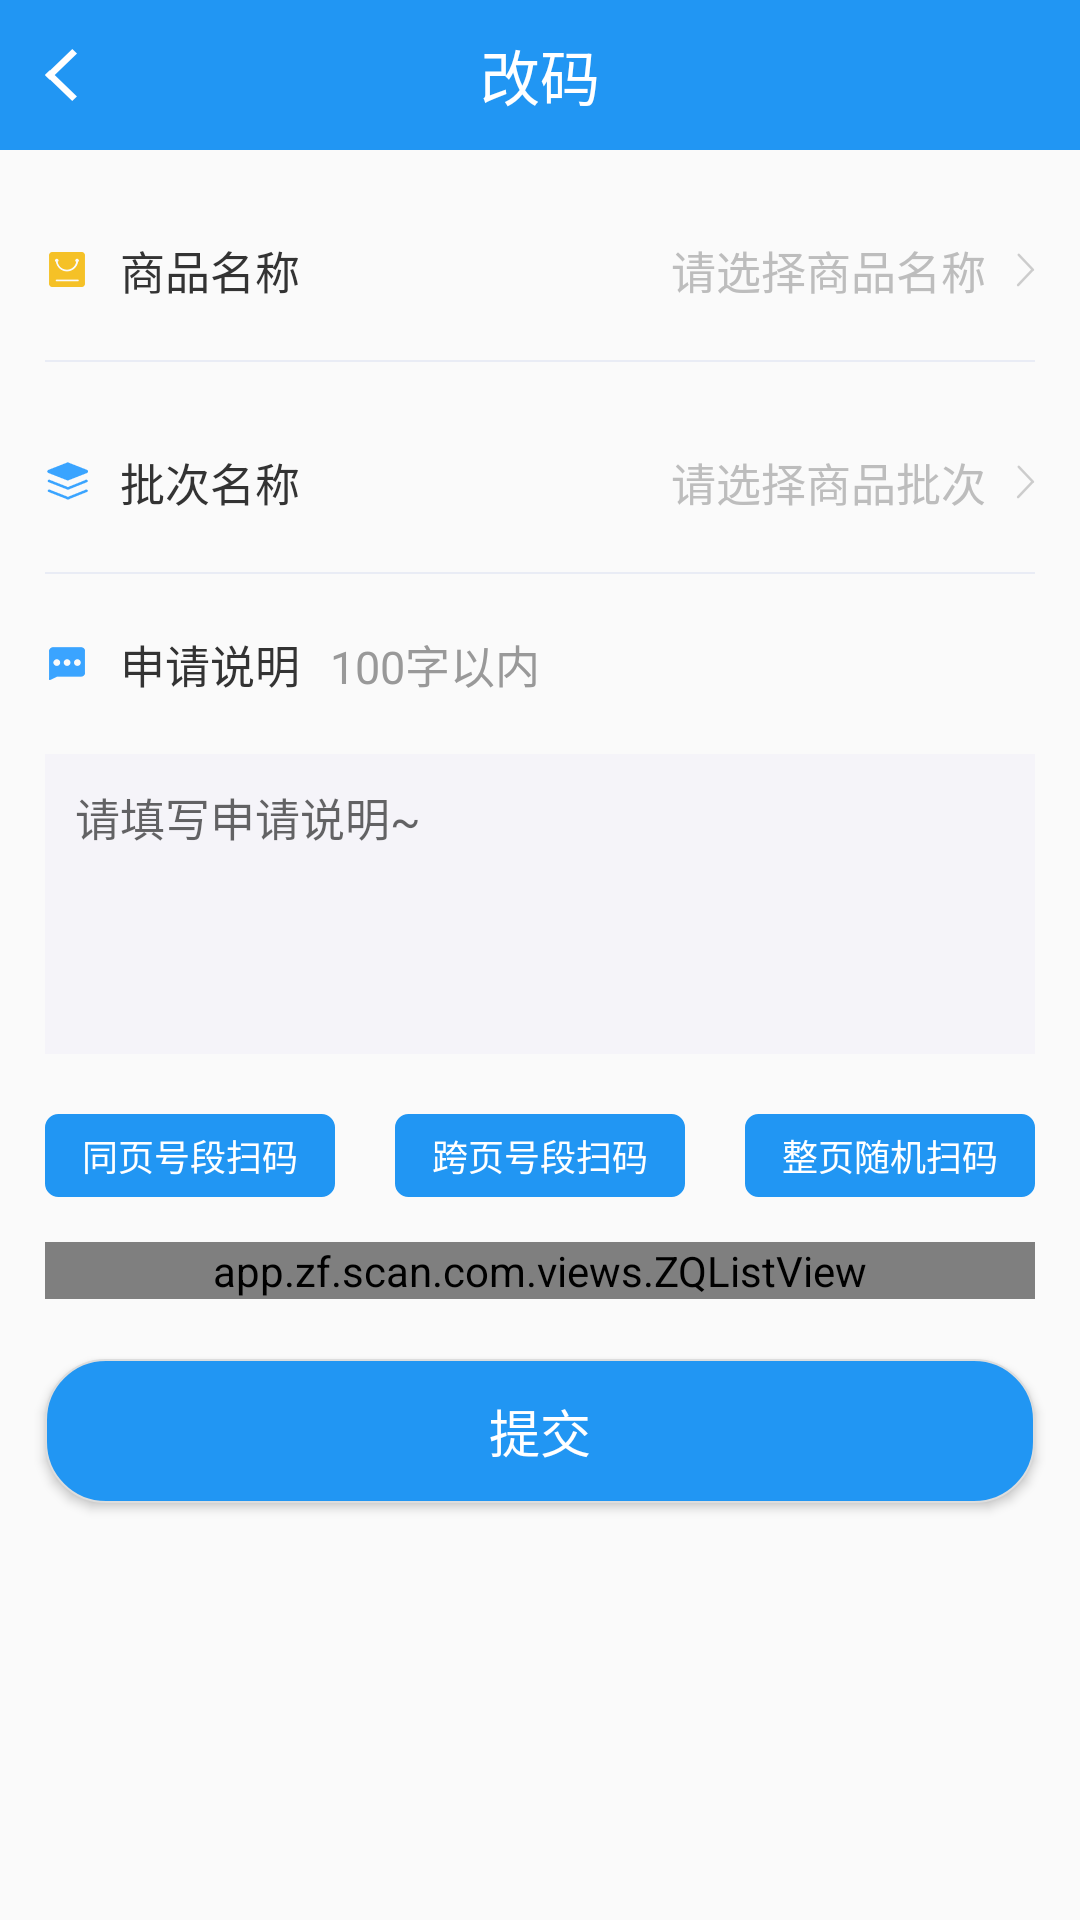

The Android layout XML behind this screen, and the referenced resources:
<!-- AndroidManifest.xml: application theme AppTheme -->
<!-- res/layout/activity_gaima.xml -->
<?xml version="1.0" encoding="utf-8"?>
<LinearLayout xmlns:android="http://schemas.android.com/apk/res/android"
    android:layout_width="match_parent"
    android:layout_height="match_parent"
    android:fitsSystemWindows="true"
    android:orientation="vertical">

    <RelativeLayout

        android:layout_width="match_parent"
        android:layout_height="50dp"
        android:layout_alignParentTop="true"
        android:background="@color/blue">

        <ImageView
            android:id="@+id/img_back_gaima"
            android:layout_width="wrap_content"
            android:layout_height="wrap_content"
            android:layout_centerVertical="true"
            android:layout_marginLeft="@dimen/view_marg_right"
            android:src="@mipmap/ic_return" />

        <TextView
            android:layout_width="wrap_content"
            android:layout_height="wrap_content"
            android:layout_centerInParent="true"
            android:layout_centerVertical="true"
            android:layout_marginLeft="10dp"
            android:text="改码"
            android:textColor="@color/white"
            android:textSize="@dimen/txt_size_top" />


    </RelativeLayout>

    <ScrollView
        android:layout_width="match_parent"
        android:layout_height="fill_parent">

        <LinearLayout
            android:layout_width="match_parent"
            android:layout_height="match_parent"
            android:orientation="vertical">

            <RelativeLayout
                android:id="@+id/rel_choose_name_gm"
                android:layout_width="match_parent"
                android:layout_height="60dp"
                android:layout_marginTop="10dp">

                <TextView
                    android:layout_width="wrap_content"
                    android:layout_height="wrap_content"
                    android:layout_centerVertical="true"
                    android:layout_marginLeft="@dimen/view_marg_right"
                    android:drawableLeft="@mipmap/ic_commodity"
                    android:drawablePadding="10dp"
                    android:text="商品名称"
                    android:textColor="@color/txt_shenma_left"
                    android:textSize="@dimen/txt_content_small" />

                <TextView
                    android:id="@+id/txt_name_gaima"
                    android:layout_width="wrap_content"
                    android:layout_height="wrap_content"
                    android:layout_alignParentRight="true"
                    android:layout_centerVertical="true"
                    android:layout_marginRight="@dimen/view_marg_right"
                    android:background="@null"
                    android:textColor="@color/txt_shenma_right"
                    android:drawablePadding="10dp"
                    android:drawableRight="@mipmap/ic_getinto"
                    android:gravity="right"
                    android:text="请选择商品名称"
                    android:textSize="@dimen/txt_content_small" />
            </RelativeLayout>

            <View
                android:layout_width="match_parent"
                android:layout_height="0.5dp"
                android:layout_marginLeft="@dimen/view_marg_right"
                android:layout_marginRight="@dimen/view_marg_right"
                android:background="@color/grey">

            </View>

            <RelativeLayout
                android:id="@+id/rel_choose_pc_gm"
                android:layout_width="match_parent"
                android:layout_height="60dp"
                android:layout_marginTop="10dp">

                <TextView
                    android:layout_width="wrap_content"
                    android:layout_height="wrap_content"
                    android:layout_centerVertical="true"
                    android:layout_marginLeft="@dimen/view_marg_right"
                    android:drawableLeft="@mipmap/ic_batch"
                    android:drawablePadding="10dp"
                    android:text="批次名称"
                    android:textColor="@color/txt_shenma_left"
                    android:textSize="@dimen/txt_content_small" />

                <TextView
                    android:id="@+id/txt_pici_gaima"
                    android:layout_width="wrap_content"
                    android:layout_height="wrap_content"
                    android:layout_alignParentRight="true"
                    android:layout_centerVertical="true"
                    android:layout_marginRight="@dimen/view_marg_right"
                    android:background="@null"
                    android:drawablePadding="10dp"
                    android:textColor="@color/txt_shenma_right"
                    android:drawableRight="@mipmap/ic_getinto"
                    android:gravity="right"
                    android:text="请选择商品批次"
                    android:textSize="@dimen/txt_content_small" />
            </RelativeLayout>

            <View
                android:layout_width="match_parent"
                android:layout_height="0.5dp"
                android:layout_marginLeft="@dimen/view_marg_right"
                android:layout_marginRight="@dimen/view_marg_right"
                android:background="@color/grey">

            </View>

            <LinearLayout
                android:layout_width="match_parent"
                android:layout_height="60dp"
                android:gravity="center_vertical"
                android:orientation="horizontal">

                <TextView
                    android:layout_width="wrap_content"
                    android:layout_height="wrap_content"
                    android:layout_centerVertical="true"
                    android:layout_marginLeft="@dimen/view_marg_right"

                    android:drawableLeft="@mipmap/ic_explain"
                    android:drawablePadding="10dp"
                    android:text="申请说明"
                    android:textColor="@color/txt_shenma_left"
                    android:textSize="@dimen/txt_content_small" />

                <TextView
                    android:layout_width="wrap_content"
                    android:layout_height="wrap_content"
                    android:layout_marginLeft="10dp"
                    android:text="100字以内"

                    android:textColor="@color/shuoming"
                    android:textSize="@dimen/txt_content_small" />
            </LinearLayout>

            <EditText
                android:id="@+id/_edtshuoming_gm"
                android:layout_width="match_parent"
                android:layout_height="100dp"
                android:layout_marginLeft="@dimen/view_marg_right"
                android:layout_marginRight="@dimen/view_marg_right"
                android:background="@color/edt_bg"
                android:gravity="top"
                android:padding="10dp"
                android:hint="请填写申请说明~"
                android:textColor="@color/txt_shenma_left"
                android:textSize="@dimen/txt_content_small" />

            <LinearLayout
                android:layout_width="match_parent"
                android:layout_height="wrap_content"
                android:layout_marginTop="20dp"
                android:layout_marginLeft="15dp"
                android:layout_marginRight="15dp"
                android:orientation="horizontal">

                <TextView
                    android:id="@+id/txt_scanone_gm"
                    android:layout_width="wrap_content"
                    android:layout_height="wrap_content"

                    android:background="@drawable/shap_btn_green_biankuang"
                    android:paddingBottom="@dimen/txt_padding_topandbottom"
                    android:paddingLeft="@dimen/txt_padding_leftandright"
                    android:paddingRight="@dimen/txt_padding_leftandright"
                    android:paddingTop="@dimen/txt_padding_topandbottom"
                    android:text="同页号段扫码"
                    android:textColor="@color/white"
                    android:layout_weight="1"
                    android:gravity="center"
                    android:textSize="@dimen/txt_content_smallest" />

                <TextView
                    android:id="@+id/txt_scantwo_gm"
                    android:layout_width="wrap_content"
                    android:layout_height="wrap_content"
                    android:layout_marginLeft="20dp"
                    android:background="@drawable/shap_btn_green_biankuang"
                    android:paddingBottom="@dimen/txt_padding_topandbottom"
                    android:paddingLeft="@dimen/txt_padding_leftandright"
                    android:paddingRight="@dimen/txt_padding_leftandright"
                    android:paddingTop="@dimen/txt_padding_topandbottom"
                    android:text="跨页号段扫码"
                    android:textColor="@color/white"
                    android:layout_weight="1"
                    android:gravity="center"
                    android:textSize="@dimen/txt_content_smallest"/>

                <TextView
                    android:id="@+id/txt_scanthree_gm"
                    android:layout_width="wrap_content"
                    android:layout_height="wrap_content"
                    android:layout_marginLeft="20dp"
                    android:background="@drawable/shap_btn_green_biankuang"
                    android:paddingBottom="@dimen/txt_padding_topandbottom"
                    android:paddingLeft="@dimen/txt_padding_leftandright"
                    android:paddingRight="@dimen/txt_padding_leftandright"
                    android:paddingTop="@dimen/txt_padding_topandbottom"
                    android:text="整页随机扫码"
                    android:textColor="@color/white"
                    android:layout_weight="1"
                    android:gravity="center"
                    android:textSize="@dimen/txt_content_smallest"/>

            </LinearLayout>
<app.zf.scan.com.views.ZQListView
    android:id="@+id/listview_gaima_ac"
    android:layout_width="match_parent"
    android:layout_height="wrap_content"
    android:background="#fff4f7f9"
    android:layout_marginTop="15dp"
    android:layout_marginRight="15dp"
    android:layout_marginLeft="15dp"
    android:divider="@color/txt_shenma_right"
    android:dividerHeight="0.5dp"
    android:drawSelectorOnTop="false"
    android:listSelector="#00000000"
    android:scrollbars="none"
    android:scrollingCache="false">

</app.zf.scan.com.views.ZQListView>




            <Button
                android:id="@+id/btn_sure_gm"
                android:layout_width="match_parent"
                android:layout_height="wrap_content"
                android:layout_marginBottom="20dp"
                android:layout_marginLeft="@dimen/view_marg_right"
                android:layout_marginRight="@dimen/view_marg_right"
                android:layout_marginTop="20dp"
                android:background="@drawable/select_loagin_button"
                android:text="提交"

                android:textColor="@color/white"
                android:textSize="@dimen/txt_content_big" />
        </LinearLayout>
    </ScrollView>
</LinearLayout>
<!-- resources referenced by this layout -->
<resources>
  <color name="blue">#2196F3</color>
  <color name="edt_bg">#F5F4F9</color>
  <color name="grey">#e9ecf5</color>
  <color name="shuoming">#999999</color>
  <color name="txt_shenma_left">#333333</color>
  <color name="txt_shenma_right">#BDBDBD</color>
  <color name="white">#ffffff</color>
  <dimen name="txt_content_big">17sp</dimen>
  <dimen name="txt_content_small">15sp</dimen>
  <dimen name="txt_content_smallest">12sp</dimen>
  <dimen name="txt_padding_leftandright">8dp</dimen>
  <dimen name="txt_padding_topandbottom">5dp</dimen>
  <dimen name="txt_size_top">20sp</dimen>
  <dimen name="view_marg_right">15dp</dimen>
  <!-- drawable select_loagin_button (drawable) -->
  <?xml version="1.0" encoding="utf-8"?>
  <selector xmlns:android="http://schemas.android.com/apk/res/android">
  
      <item android:drawable="@drawable/btn_live2" android:state_pressed="true"></item>
      <item android:drawable="@drawable/btn_touch" android:state_window_focused="true"></item>
      <item android:drawable="@drawable/btn_touch" android:state_enabled="true"></item>
      <item android:drawable="@drawable/btn_touch" android:state_focused="true"></item>
  
  </selector>
  <!-- drawable shap_btn_green_biankuang (drawable) -->
  <?xml version="1.0" encoding="utf-8"?>
  <shape xmlns:android="http://schemas.android.com/apk/res/android"
      android:shape="rectangle" >
  
      
      <solid android:color="@color/blue" >
      </solid>
      
      <stroke
          android:width="1dp"
          android:color="@color/blue" >
      </stroke>
      
      <corners android:radius="4dp" />
  
  </shape>
  <!-- mipmap ic_batch: png bitmap (mipmap-hdpi, 1393 bytes) -->
  <!-- mipmap ic_commodity: png bitmap (mipmap-hdpi, 1210 bytes) -->
  <!-- mipmap ic_explain: png bitmap (mipmap-hdpi, 1218 bytes) -->
  <!-- mipmap ic_getinto: png bitmap (mipmap-hdpi, 1149 bytes) -->
  <!-- mipmap ic_return: png bitmap (mipmap-hdpi, 1208 bytes) -->
  <style name="AppTheme" parent="Theme.AppCompat.Light.NoActionBar">
          
          <item name="colorPrimary">@color/colorPrimary</item>
          <item name="colorPrimaryDark">@color/colorPrimaryDark</item>
          <item name="colorAccent">@color/colorAccent</item>
      </style>
  <!-- drawable btn_live2 (drawable) -->
  <?xml version="1.0" encoding="utf-8"?>
  <shape xmlns:android="http://schemas.android.com/apk/res/android" >
  
      <corners android:radius="20sp" />
  
      <solid android:color="#01396c" >
          <corners android:radius="20sp" >
          </corners>
      </solid>
  
      <stroke
          android:width="0.5dp"
          android:color="#dddddd" />
  
  </shape>
  <!-- drawable btn_touch (drawable) -->
  <?xml version="1.0" encoding="utf-8"?>
  <shape xmlns:android="http://schemas.android.com/apk/res/android" >
  
      <solid android:color="@color/blue" />
  
      <stroke
          android:width="0.5dp"
          android:color="#dddddd" />
  
      <corners android:radius="20sp" />
  
  </shape>
  <color name="colorPrimary">#3F51B5</color>
  <color name="colorPrimaryDark">#cccccc</color>
  <color name="colorAccent">#FF4081</color>
</resources>
